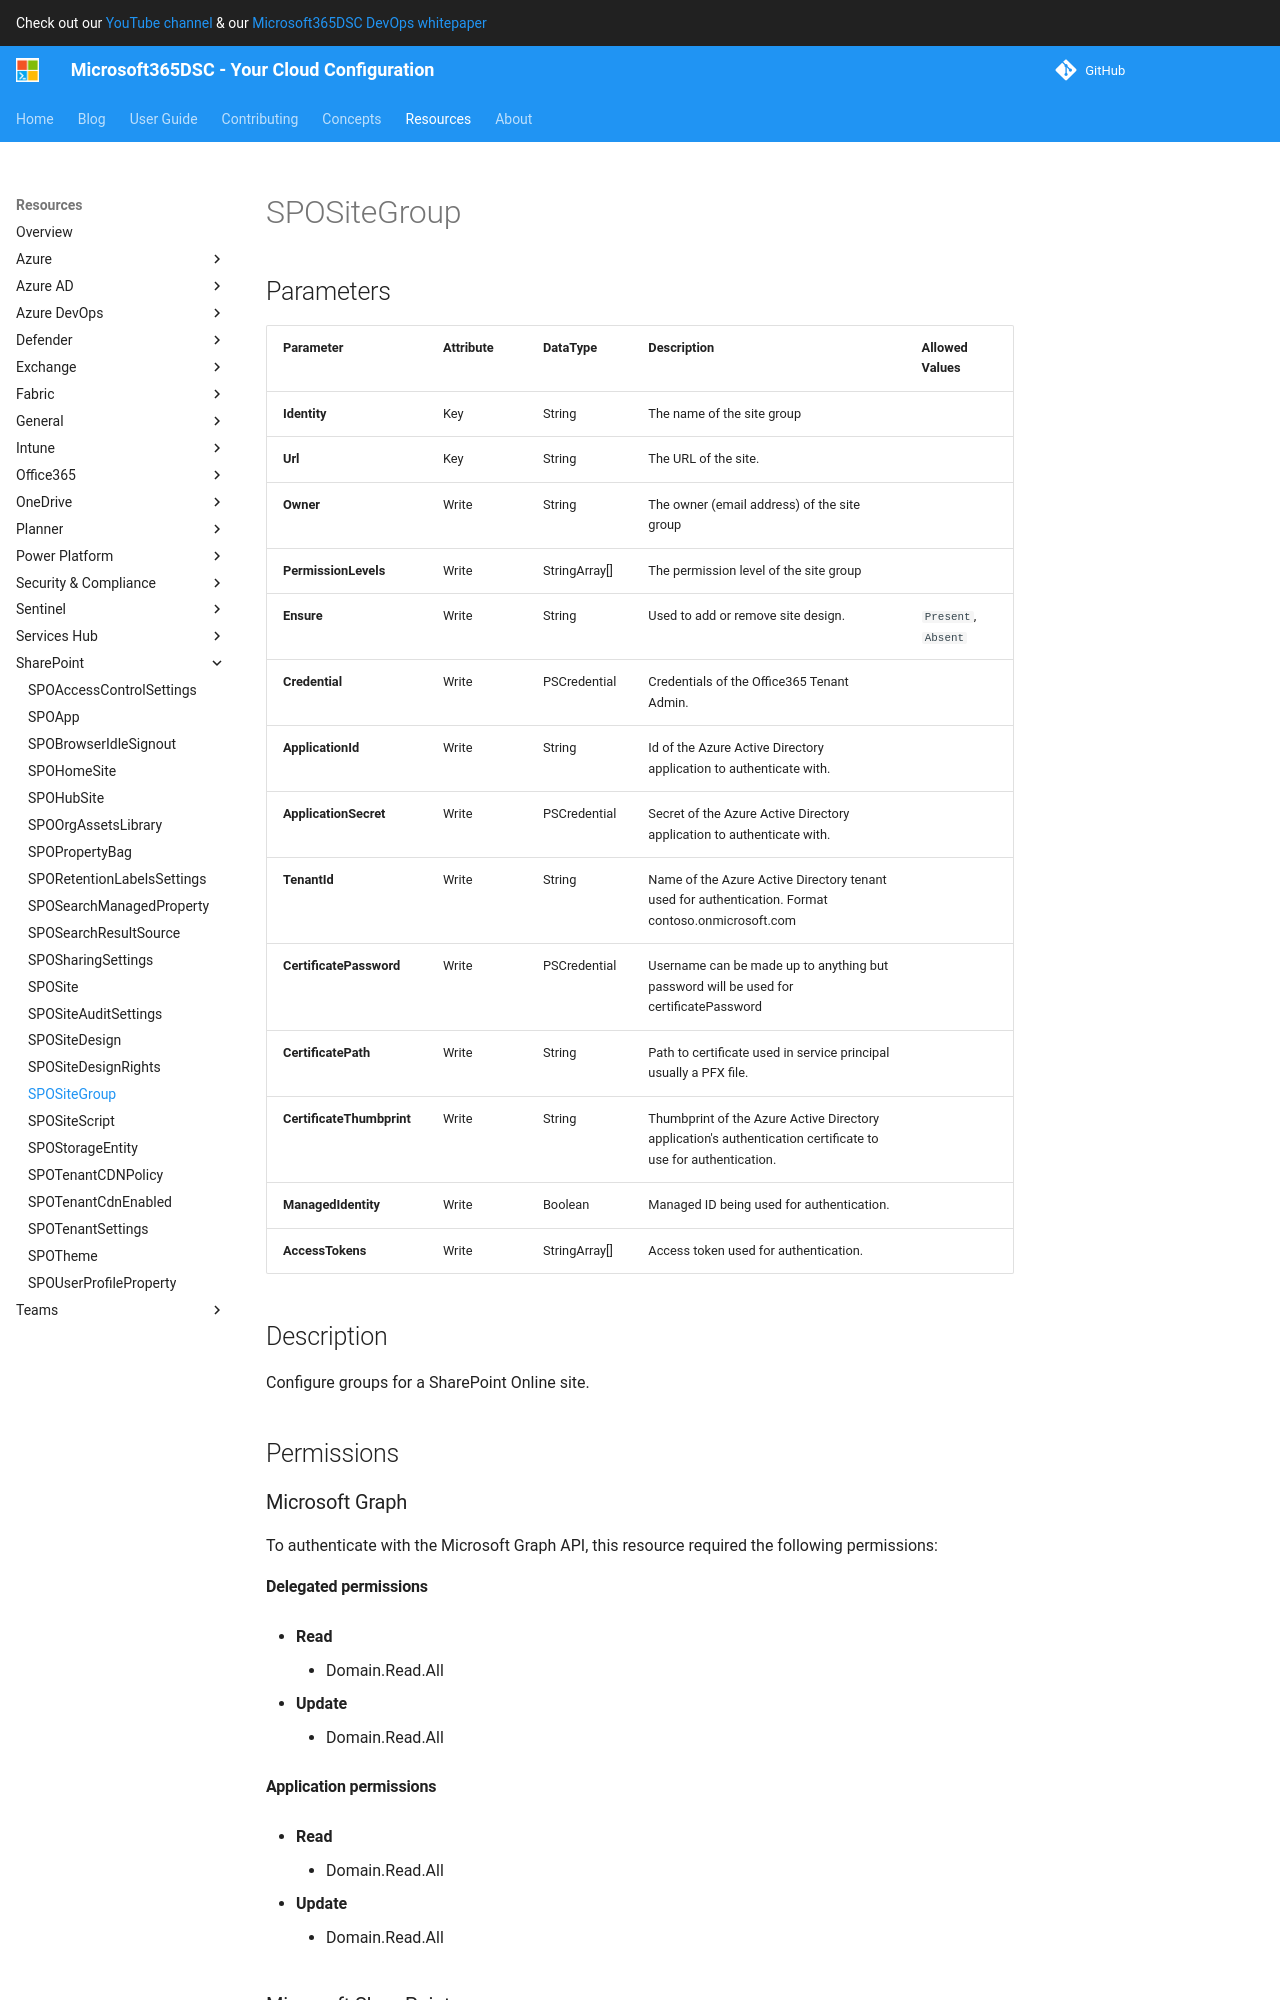

repository: microsoft/Microsoft365DSC · page: resources/sharepoint/SPOSiteGroup/index.html · generator: mkdocs

# SPOSiteGroup

## Parameters

| Parameter | Attribute | DataType | Description | Allowed Values |
| --- | --- | --- | --- | --- |
| **Identity** | Key | String | The name of the site group | |
| **Url** | Key | String | The URL of the site. | |
| **Owner** | Write | String | The owner (email address) of the site group | |
| **PermissionLevels** | Write | StringArray[] | The permission level of the site group | |
| **Ensure** | Write | String | Used to add or remove site design. | `Present`, `Absent` |
| **Credential** | Write | PSCredential | Credentials of the Office365 Tenant Admin. | |
| **ApplicationId** | Write | String | Id of the Azure Active Directory application to authenticate with. | |
| **ApplicationSecret** | Write | PSCredential | Secret of the Azure Active Directory application to authenticate with. | |
| **TenantId** | Write | String | Name of the Azure Active Directory tenant used for authentication. Format contoso.onmicrosoft.com | |
| **CertificatePassword** | Write | PSCredential | Username can be made up to anything but password will be used for certificatePassword | |
| **CertificatePath** | Write | String | Path to certificate used in service principal usually a PFX file. | |
| **CertificateThumbprint** | Write | String | Thumbprint of the Azure Active Directory application's authentication certificate to use for authentication. | |
| **ManagedIdentity** | Write | Boolean | Managed ID being used for authentication. | |
| **AccessTokens** | Write | StringArray[] | Access token used for authentication. | |


## Description

Configure groups for a SharePoint Online site.

## Permissions

### Microsoft Graph

To authenticate with the Microsoft Graph API, this resource required the following permissions:

#### Delegated permissions

- **Read**

    - Domain.Read.All

- **Update**

    - Domain.Read.All

#### Application permissions

- **Read**

    - Domain.Read.All

- **Update**

    - Domain.Read.All
